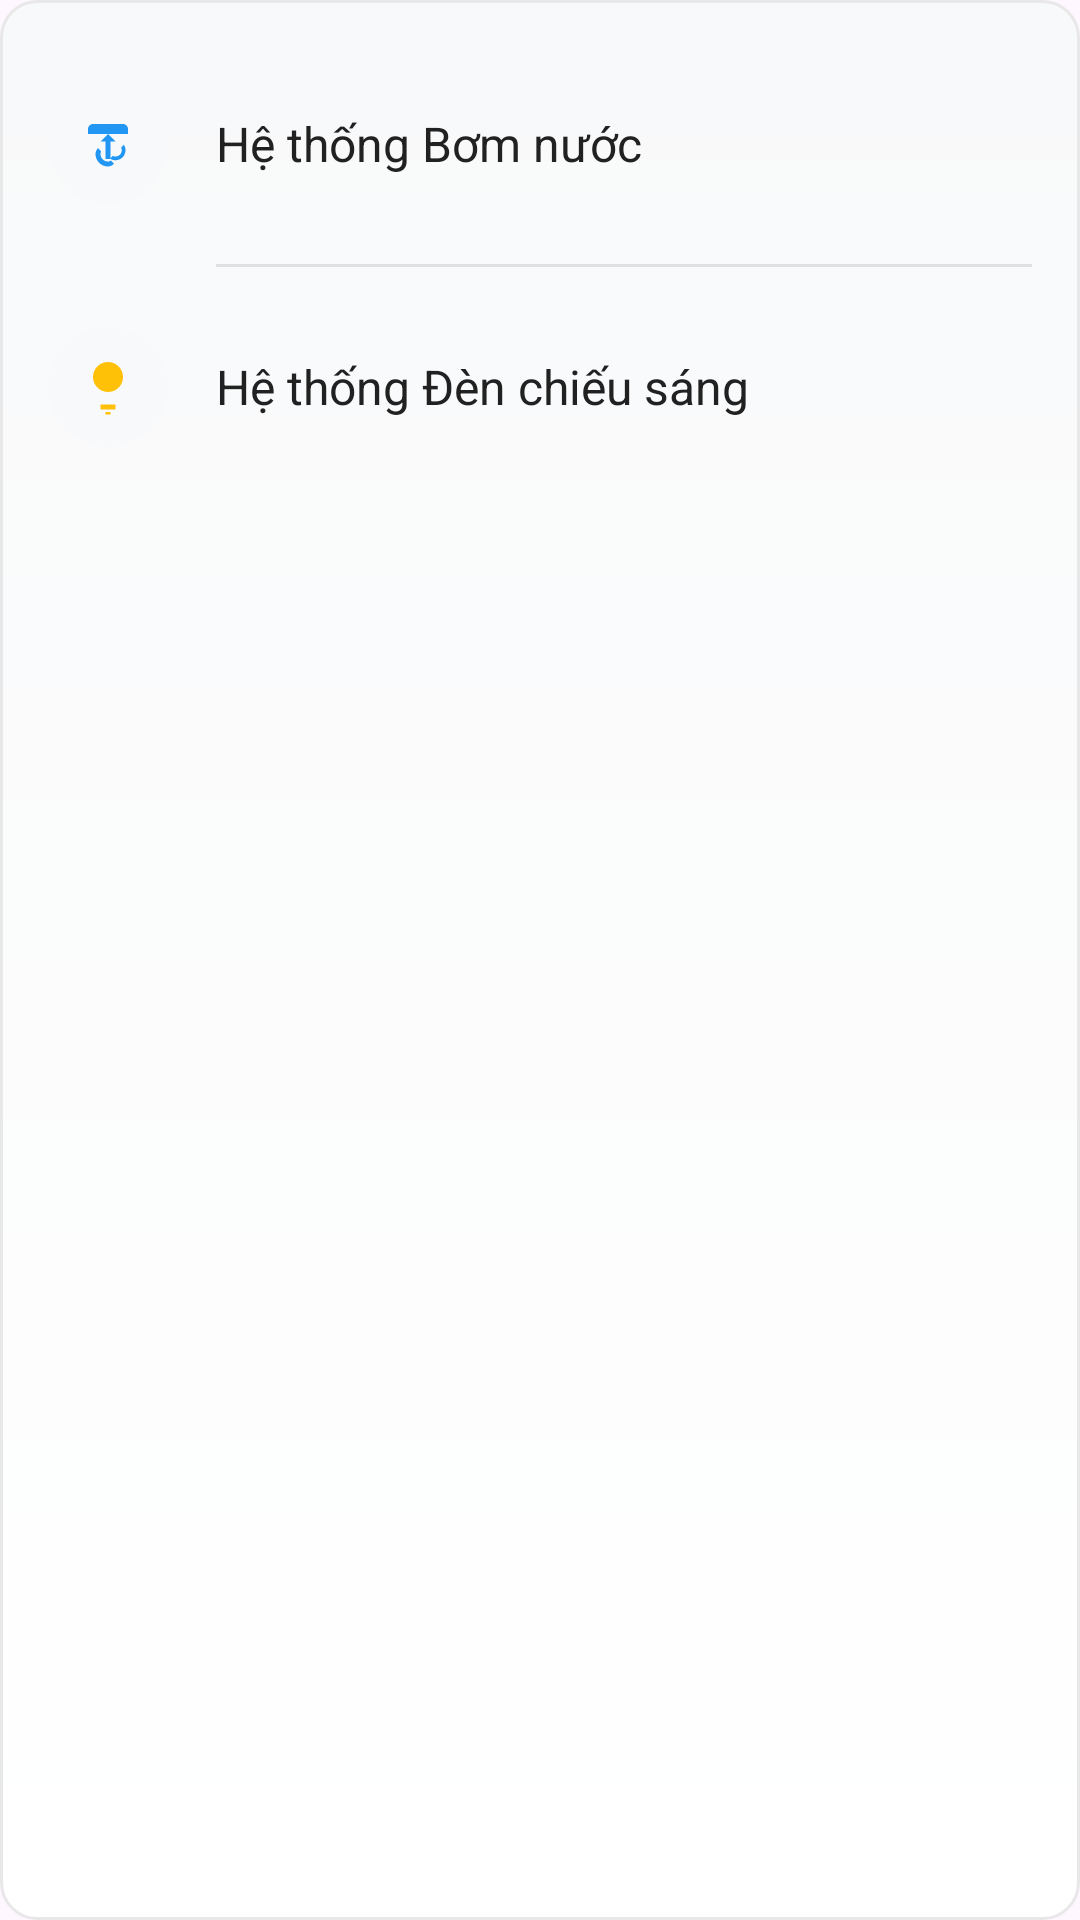

The Android layout XML behind this screen, and the referenced resources:
<!-- AndroidManifest.xml: application theme Theme.Laptrinhdidong1 -->
<!-- res/layout/layout_control_section.xml -->
<?xml version="1.0" encoding="utf-8"?>
<LinearLayout xmlns:android="http://schemas.android.com/apk/res/android"
    xmlns:app="http://schemas.android.com/apk/res-auto"
    android:layout_width="match_parent"
    android:layout_height="wrap_content"
    android:orientation="vertical"
    android:background="@drawable/card_background"
    android:padding="16dp">

    
    <LinearLayout
        android:id="@+id/card_pump"
        android:layout_width="match_parent"
        android:layout_height="wrap_content"
        android:orientation="horizontal"
        android:gravity="center_vertical"
        android:paddingVertical="12dp">

        <androidx.cardview.widget.CardView
            android:layout_width="40dp"
            android:layout_height="40dp"
            app:cardCornerRadius="20dp"
            app:cardElevation="0dp"
            app:cardBackgroundColor="@color/background">

            <ImageView
                android:layout_width="20dp"
                android:layout_height="20dp"
                android:layout_gravity="center"
                android:src="@drawable/ic_water_pump"
                app:tint="@color/primaryBlue"
                android:contentDescription="Water pump" />
        </androidx.cardview.widget.CardView>

        <TextView
            android:layout_width="0dp"
            android:layout_height="wrap_content"
            android:layout_weight="1"
            android:text="Hệ thống Bơm nước"
            android:textColor="@color/text_primary"
            android:textSize="16sp"
            android:layout_marginStart="16dp" />


    </LinearLayout>

    
    <View
        android:layout_width="match_parent"
        android:layout_height="1dp"
        android:layout_marginStart="56dp"
        android:layout_marginVertical="8dp"
        android:background="@color/divider_color" />

    
    <LinearLayout
        android:id="@+id/card_light_control"
        android:layout_width="match_parent"
        android:layout_height="wrap_content"
        android:orientation="horizontal"
        android:gravity="center_vertical"
        android:paddingVertical="12dp">

        <androidx.cardview.widget.CardView
            android:layout_width="40dp"
            android:layout_height="40dp"
            app:cardCornerRadius="20dp"
            app:cardElevation="0dp"
            app:cardBackgroundColor="@color/background">

            <ImageView
                android:layout_width="20dp"
                android:layout_height="20dp"
                android:layout_gravity="center"
                android:src="@drawable/ic_light"
                android:contentDescription="Light" />
        </androidx.cardview.widget.CardView>

        <TextView
            android:layout_width="0dp"
            android:layout_height="wrap_content"
            android:layout_weight="1"
            android:text="Hệ thống Đèn chiếu sáng"
            android:textColor="@color/text_primary"
            android:textSize="16sp"
            android:layout_marginStart="16dp" />

    </LinearLayout>

</LinearLayout>
<!-- resources referenced by this layout -->
<resources>
  <color name="background">#F8F9FA</color>
  <color name="divider_color">#E0E0E0</color>
  <color name="primaryBlue">#2196F3</color>
  <color name="text_primary">#212121</color>
  <!-- drawable card_background (drawable) -->
  <?xml version="1.0" encoding="utf-8"?>
  <shape xmlns:android="http://schemas.android.com/apk/res/android">
      <gradient
          android:startColor="#FFFFFF"
          android:endColor="#F8F9FA"
          android:angle="90" />
      <corners android:radius="12dp" />
      <stroke
          android:width="1dp"
          android:color="#E8E8E8" />
  </shape>
  <!-- drawable ic_light (drawable) -->
  <vector xmlns:android="http://schemas.android.com/apk/res/android"
      android:width="24dp"
      android:height="24dp"
      android:viewportWidth="24"
      android:viewportHeight="24">
      <path
          android:fillColor="#FFC107"
          android:pathData="M12,2A6,6 0 0,0 6,8C6,11.31 8.69,14 12,14A6,6 0 0,0 18,8A6,6 0 0,0 12,2M9,21H15V19H9V21M11,23H13V22H11V23Z" />
  </vector>
  <!-- drawable ic_water_pump (drawable) -->
  <vector xmlns:android="http://schemas.android.com/apk/res/android"
      android:width="24dp"
      android:height="24dp"
      android:viewportWidth="24"
      android:viewportHeight="24">
      <path
          android:fillColor="@android:color/white"
          android:pathData="M19,14.5c0,-0.82 -0.25,-1.58 -0.67,-2.21l-1.09,1.09c0.17,0.34 0.26,0.72 0.26,1.12c0,1.38 -1.12,2.5 -2.5,2.5c-0.4,0 -0.78,-0.09 -1.12,-0.26l-1.09,1.09c0.63,0.42 1.39,0.67 2.21,0.67c2.21,0 4,-1.79 4,-4zM4,6v2h16V6c0,-1.1 -0.9,-2 -2,-2H6C4.9,4 4,4.9 4,6z"/>
      <path
          android:fillColor="@android:color/white"
          android:pathData="M12,19c-1.66,0 -3,-1.34 -3,-3c0,-0.4 0.08,-0.78 0.22,-1.13l-1.24,-1.24C7.44,14.24 7,15.08 7,16c0,2.76 2.24,5 5,5c0.92,0 1.76,-0.44 2.37,-1.14l-1.24,-1.24C12.78,18.92 12.4,19 12,19z"/>
      <path
          android:fillColor="@android:color/white"
          android:pathData="M12,8l-3,3h2v7h2v-7h2L12,8z"/>
  </vector>
  <style name="Theme.Laptrinhdidong1" parent="Base.Theme.Laptrinhdidong1" />
  <style name="Base.Theme.Laptrinhdidong1" parent="Theme.Material3.DayNight.NoActionBar">
          
          
      </style>
</resources>
